Photos from the image-classification dataset "dataset2mo" in the GitHub repository lei047483-a11y/TCM-MicroScope. Its 24 classes are: arborvitae seed, baiziren, banxiaqu, chinese angelica, chuanqiong, cinnabar, cinnamon bark, codonopsis root, cuwuweizi, danggui, dangshen, fuling, honey fried astragalus, honey fried licorice, poria, processed pinellia, rougui, sour jujube seed, suanzaoren, szechuan lovage rhizome, vinegar processed schisandra, zhigancao, zhihuangqi, zhusha.

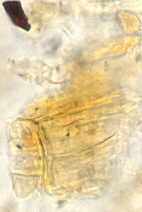
Label: arborvitae seed

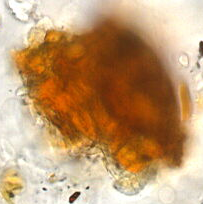
Label: vinegar processed schisandra

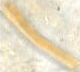
Label: fuling

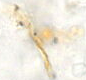
Label: poria

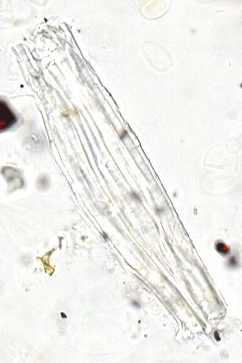
Label: zhigancao

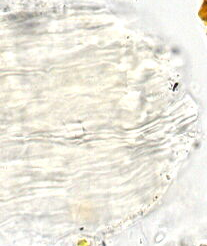
Label: danggui
